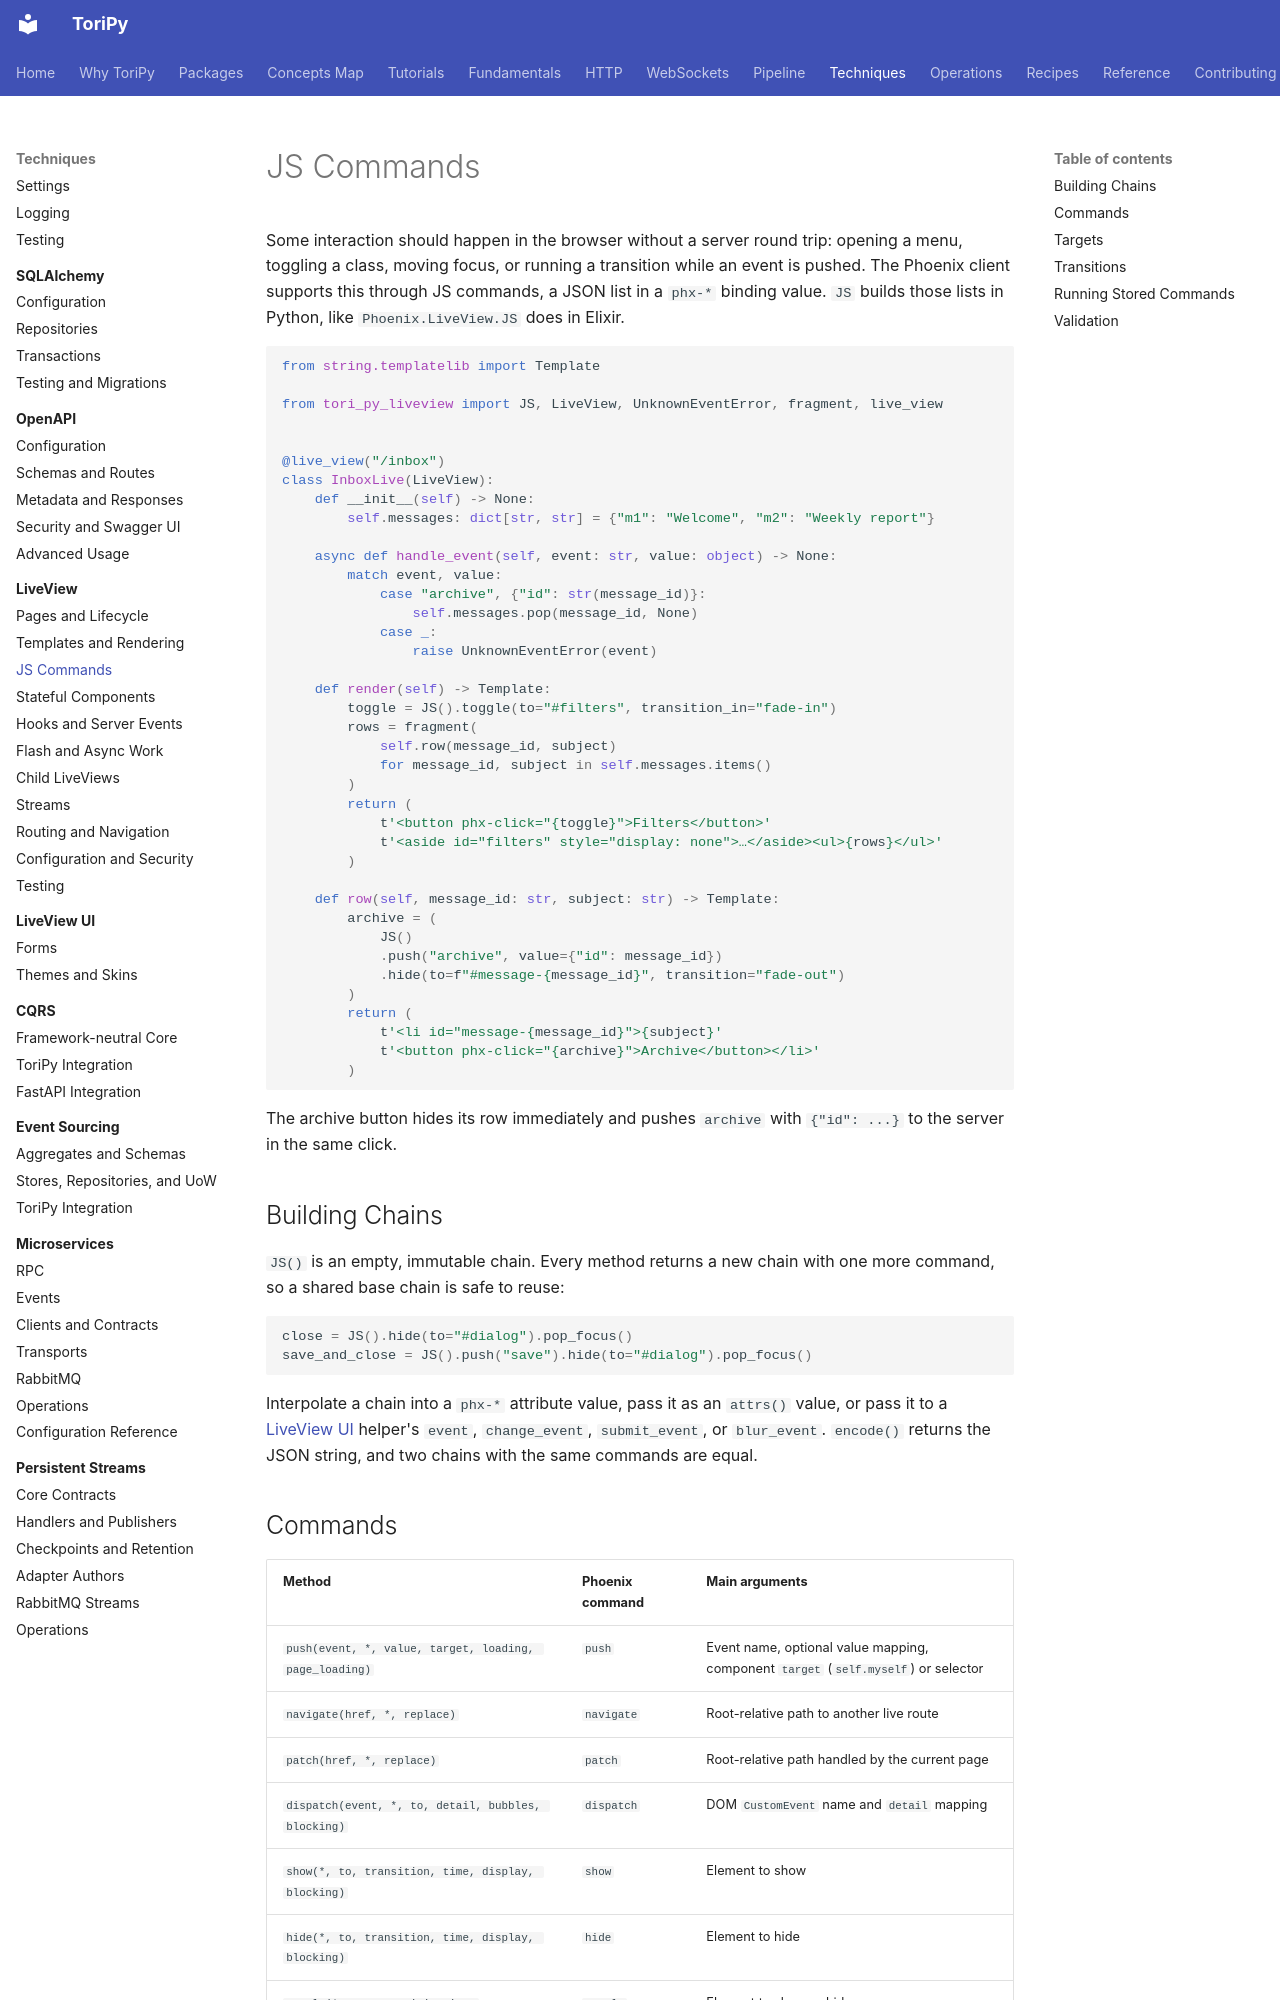

repository: mikeoz32/tori-py · page: techniques/liveview/js-commands/index.html · generator: mkdocs

# JS Commands

Some interaction should happen in the browser without a server round trip:
opening a menu, toggling a class, moving focus, or running a transition while an
event is pushed. The Phoenix client supports this through JS commands, a JSON
list in a `phx-*` binding value. `JS` builds those lists in Python, like
`Phoenix.LiveView.JS` does in Elixir.

```python
from string.templatelib import Template

from tori_py_liveview import JS, LiveView, UnknownEventError, fragment, live_view


@live_view("/inbox")
class InboxLive(LiveView):
    def __init__(self) -> None:
        self.messages: dict[str, str] = {"m1": "Welcome", "m2": "Weekly report"}

    async def handle_event(self, event: str, value: object) -> None:
        match event, value:
            case "archive", {"id": str(message_id)}:
                self.messages.pop(message_id, None)
            case _:
                raise UnknownEventError(event)

    def render(self) -> Template:
        toggle = JS().toggle(to="#filters", transition_in="fade-in")
        rows = fragment(
            self.row(message_id, subject)
            for message_id, subject in self.messages.items()
        )
        return (
            t'<button phx-click="{toggle}">Filters</button>'
            t'<aside id="filters" style="display: none">…</aside><ul>{rows}</ul>'
        )

    def row(self, message_id: str, subject: str) -> Template:
        archive = (
            JS()
            .push("archive", value={"id": message_id})
            .hide(to=f"#message-{message_id}", transition="fade-out")
        )
        return (
            t'<li id="message-{message_id}">{subject}'
            t'<button phx-click="{archive}">Archive</button></li>'
        )
```

The archive button hides its row immediately and pushes `archive` with
`{"id": ...}` to the server in the same click.

## Building Chains

`JS()` is an empty, immutable chain. Every method returns a new chain with one
more command, so a shared base chain is safe to reuse:

```python
close = JS().hide(to="#dialog").pop_focus()
save_and_close = JS().push("save").hide(to="#dialog").pop_focus()
```

Interpolate a chain into a `phx-*` attribute value, pass it as an `attrs()`
value, or pass it to a [LiveView UI](../liveview-ui/index.md) helper's `event`,
`change_event`, `submit_event`, or `blur_event`. `encode()` returns the JSON
string, and two chains with the same commands are equal.
